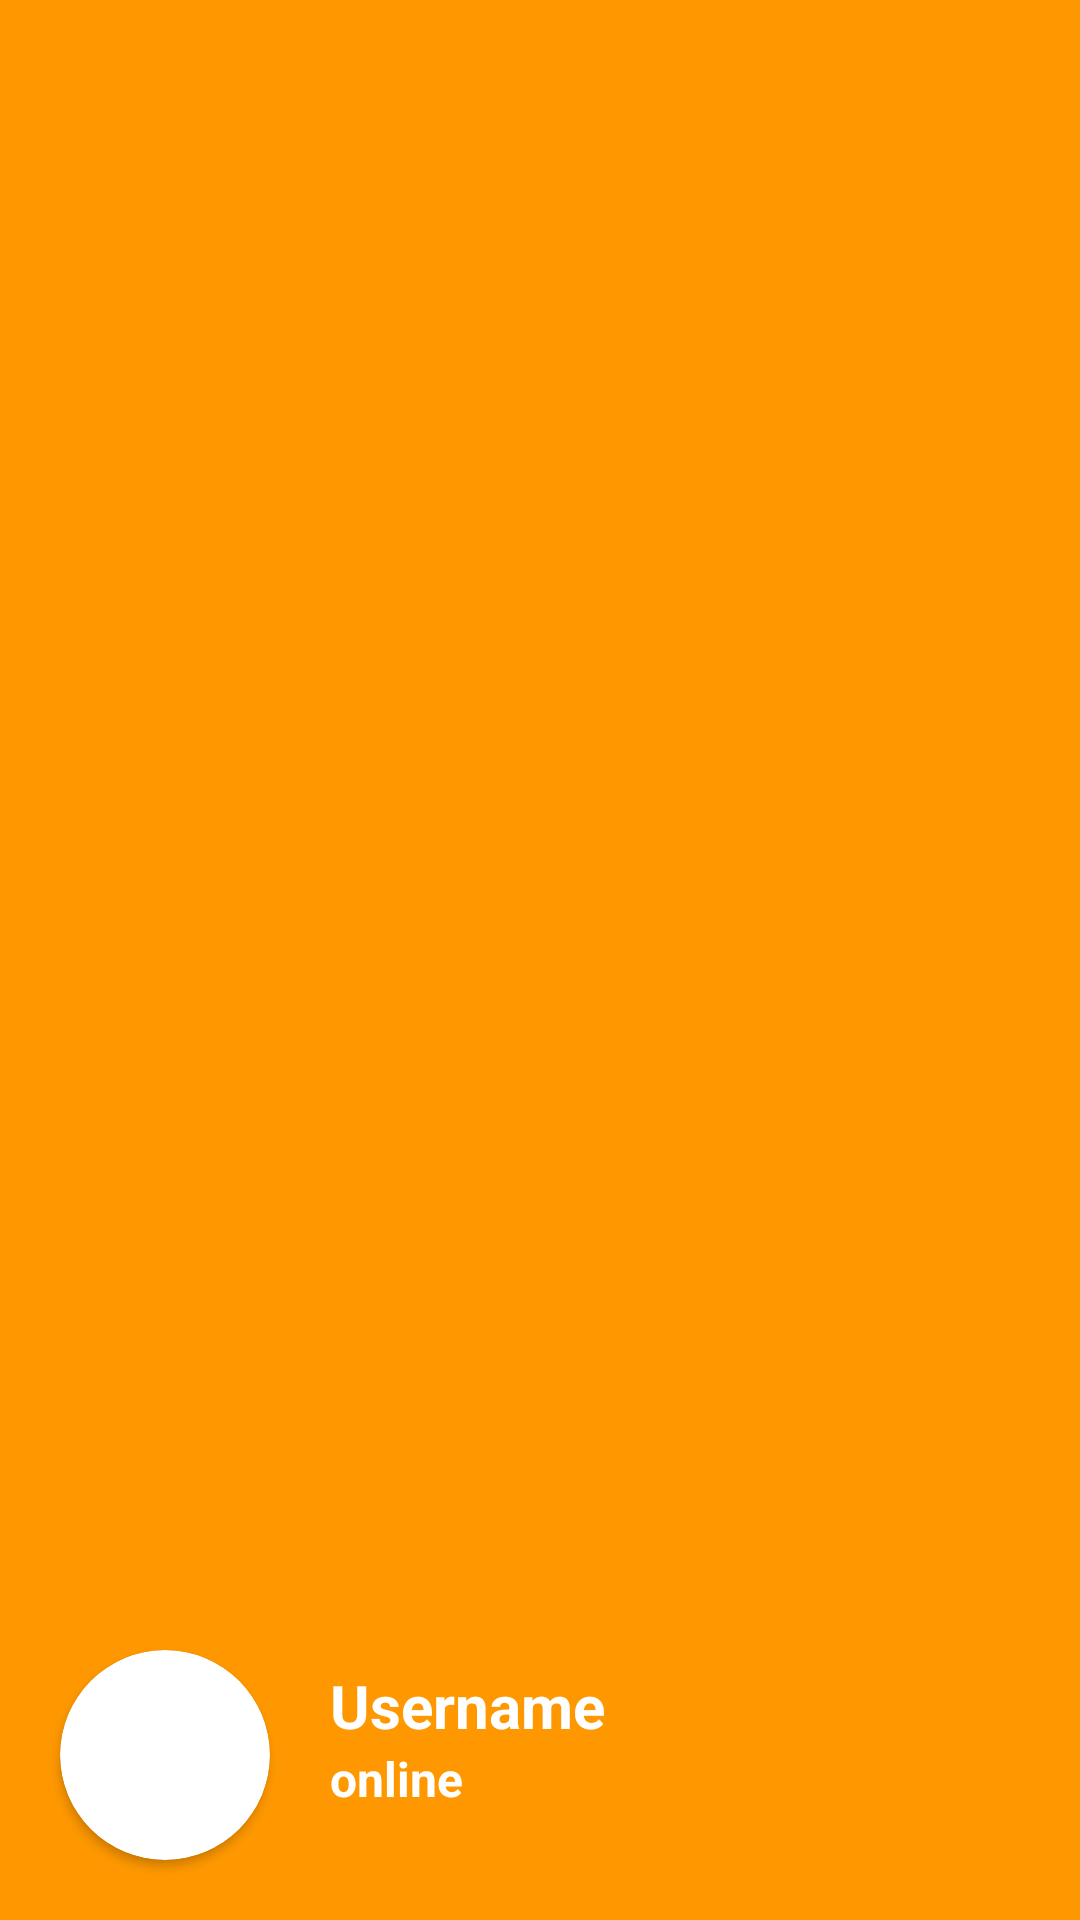

Android layout source for this screen:
<!-- AndroidManifest.xml: application theme Theme.Chating -->
<!-- res/layout/header_navi.xml -->
<?xml version="1.0" encoding="utf-8"?>
<RelativeLayout xmlns:android="http://schemas.android.com/apk/res/android"
    android:layout_width="match_parent"
    android:layout_height="match_parent"
    xmlns:app="http://schemas.android.com/apk/res-auto"
    android:background="@color/background_default">
    <RelativeLayout
        android:layout_alignParentBottom="true"
        android:layout_width="match_parent"
        android:layout_height="150dp">
        <androidx.cardview.widget.CardView
            android:id="@+id/card_profile"
            android:layout_margin="20dp"
            android:layout_alignParentBottom="true"
            android:layout_width="70dp"
            android:layout_height="70dp"
            app:cardCornerRadius="50dp">

            <ImageView
                android:layout_width="70dp"
                android:layout_height="70dp"
                android:src="@drawable/user"
                android:id="@+id/profile_users"/>

        </androidx.cardview.widget.CardView>
        <TextView
            android:layout_marginTop="65dp"
            android:layout_toRightOf="@id/card_profile"
            android:id="@+id/username_users"
            android:layout_width="wrap_content"
            android:layout_height="wrap_content"
            android:textSize="20dp"
            android:text="Username"
            android:textColor="@color/white"
            android:textStyle="bold"/>

        <TextView
            android:layout_marginTop="0dp"
            android:layout_toRightOf="@id/card_profile"
            android:id="@+id/status_me"
            android:layout_width="wrap_content"
            android:layout_height="wrap_content"
            android:textSize="16dp"
            android:text="online"
            android:layout_below="@id/username_users"
            android:textColor="@color/white"
            android:textStyle="bold"/>

    </RelativeLayout>
</RelativeLayout>
<!-- resources referenced by this layout -->
<resources>
  <color name="background_default">#FF9800</color>
  <color name="white">#FFFFFFFF</color>
  <style name="Theme.Chating" parent="Base.Theme.Chating" />
  <style name="Base.Theme.Chating" parent="Theme.Material3.DayNight.NoActionBar">
          
           <item name="colorPrimary">@color/background_default</item>
      </style>
</resources>
